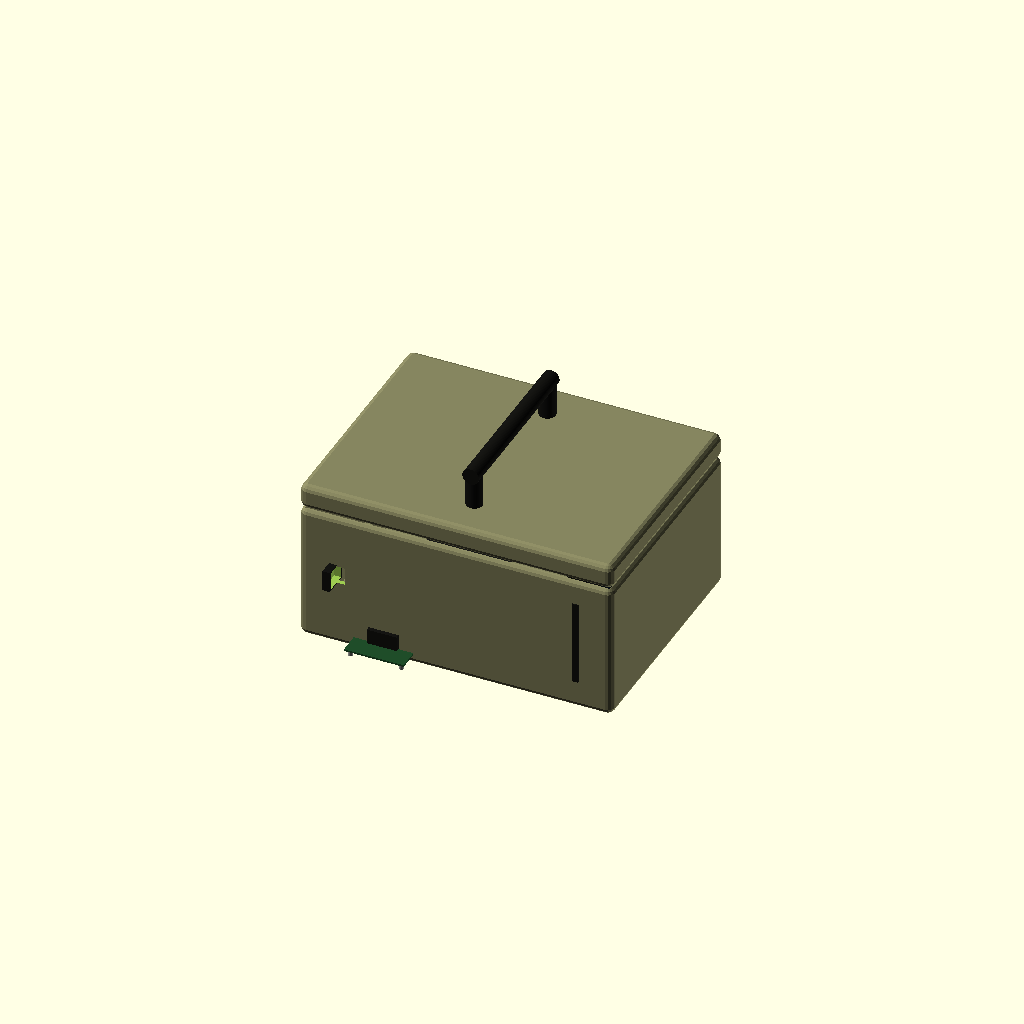
Cell 1 — every parameter at its default value.
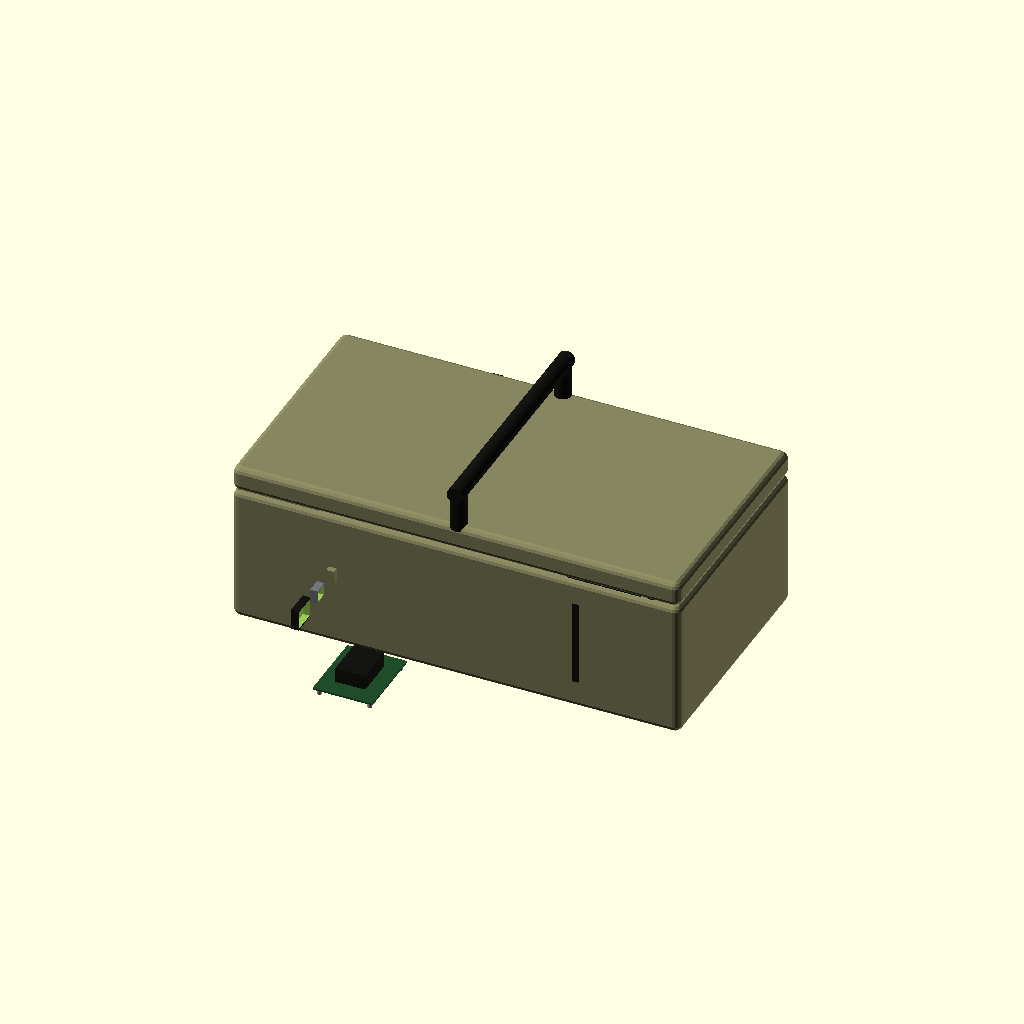
Cell 2 — case_w set to 600, the other parameters unchanged.
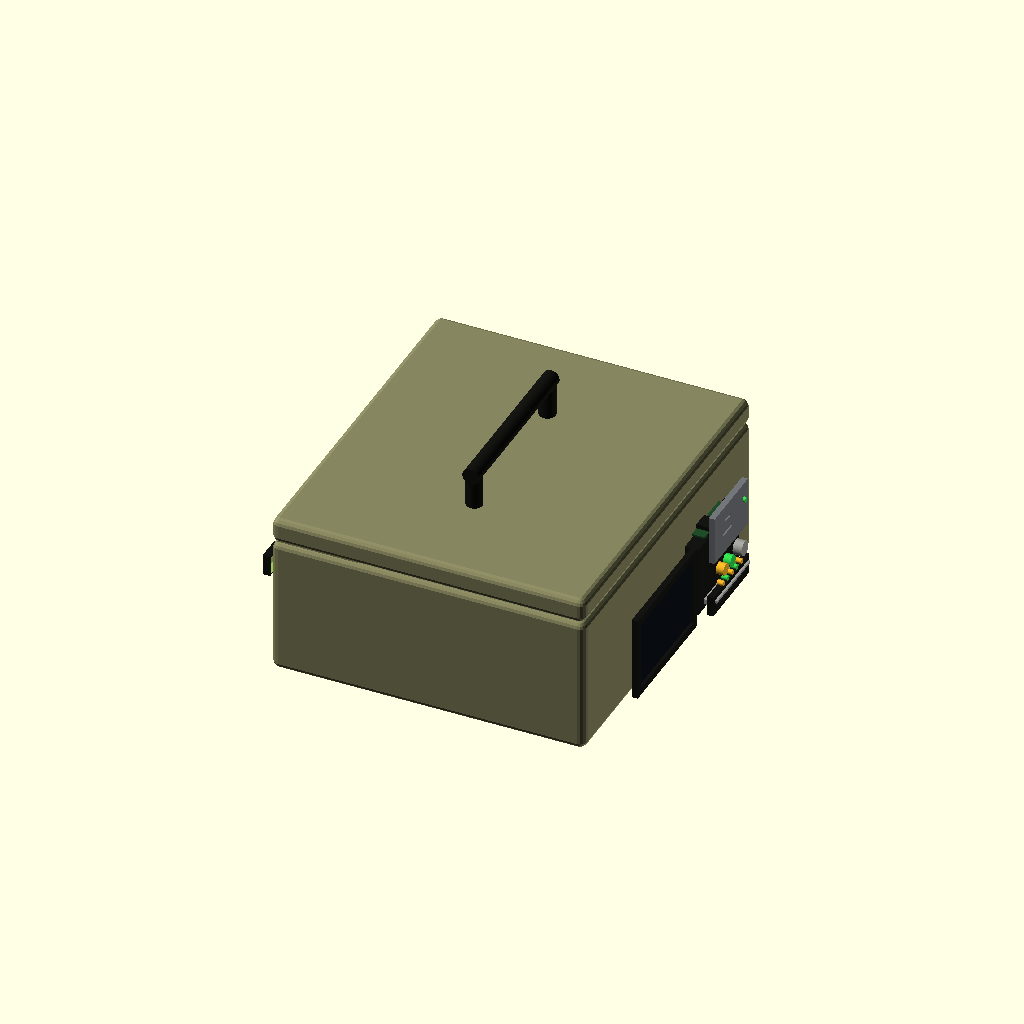
Cell 3: case_d = 480 (everything else at default).
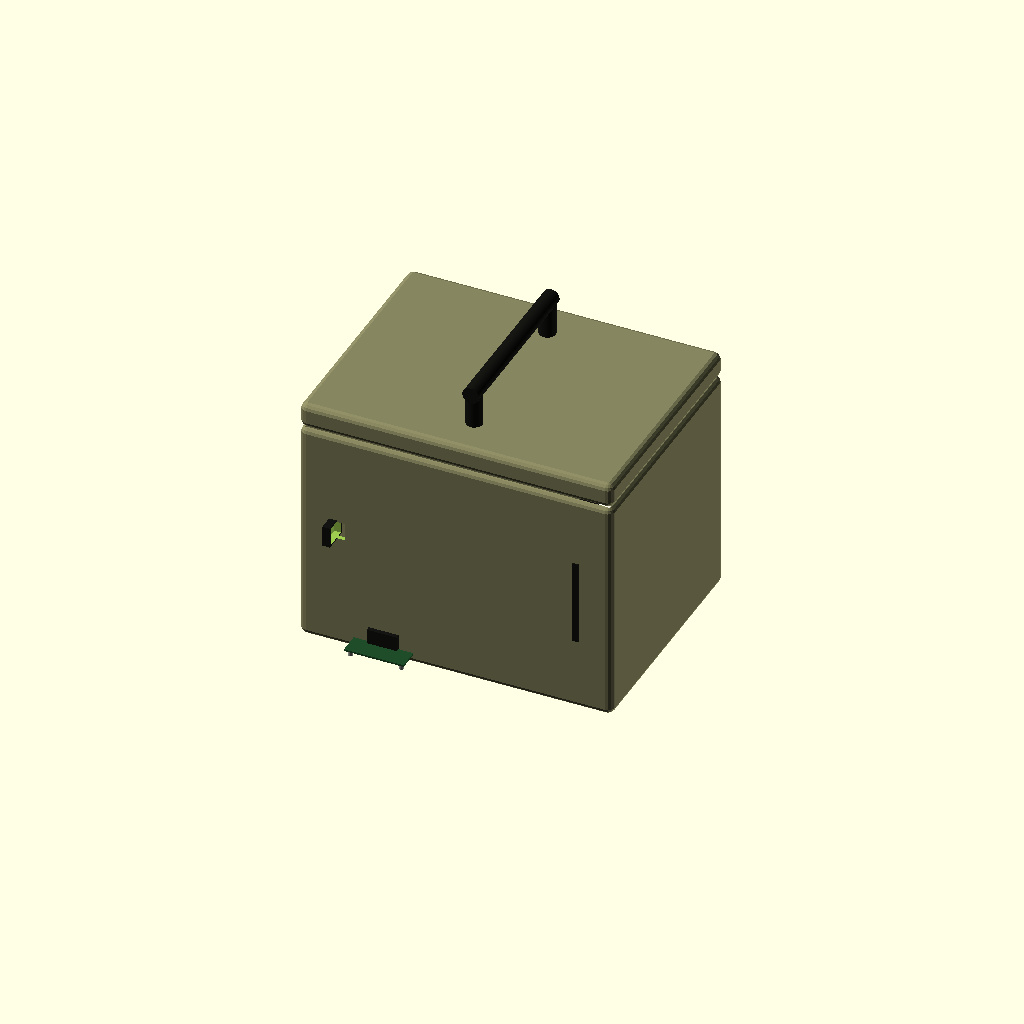
Cell 4: the same model with case_h = 340.
One fixed orthographic camera (rotation 55°, 0°, 25°; colour scheme Cornfield) for every cell.
OpenSCAD source file cad/forensic_appliance.scad:
// =============================================================================
// TaloNet "ForensIQ-1" — parametric benchtop forensic appliance
// Sealed field kiosk for post-capture media forensics on SEIZED drone storage.
//
// Units: millimetres. Coordinate frame: +X = front (operator side), +Z = up.
// Role: runs the TaloNet forensics pipeline (docs/08_사후_포렌식.md):
//   intake -> write-blocked imaging -> SHA-256 -> content/flight-log parse
//   (pymavlink/pyulog/pynmea2/dji) -> trajectory/intent -> threat-intel report,
//   then prints the report on a BUILT-IN 80 mm thermal printer and archives a
//   PDF to a write-once Evidence USB. Nothing boots the seized card; every
//   access is read-only behind a hardware WRITE-BLOCKER and chain-of-custody
//   logged. Read-only analysis of physically-secured seized media ONLY — not
//   intrusion, not jamming (the project's "Clean Defense" posture).
//
// Design note: every front-panel feature that needs an opening (screen window,
// card slots, paper exit) is a SELF-CONTAINED solid whose window is built into
// it, and is UNIONED ON TOP of the (separately cut) body. Panel cuts therefore
// never "eat" the panel features. This keeps the model 2-manifold and the face
// fully populated. Massing/packaging model, not a stress-certified part.
// Render STL:  openscad -o appliance.stl forensic_appliance.scad
// =============================================================================

/* [Case body] */
case_w           = 420;   // [280:600] external width (left<->right), mm
case_d           = 320;   // [220:480] external depth (front<->back, +X front), mm
case_h           = 220;   // [150:340] external height, mm
wall_thk         = 6;     // [3:12] enclosure wall thickness, mm
edge_cham        = 10;    // [0:24] outer rugged edge chamfer, mm
lid_h            = 34;    // [16:70] top clamshell lid band height, mm

/* [Carry handle] */
show_handle      = true;
handle_d         = 22;    // [12:36] handle bar diameter, mm
handle_rise      = 46;    // [20:90] handle clear height above lid, mm

/* [Front panel] */
panel_margin     = 18;    // [8:40] feature inset from case edges, mm
boss_proud       = 5;     // [2:12] how far front bezels stand proud of the face, mm

/* [Touchscreen] */
screen_diag_in   = 7;     // [5:12] active-area diagonal (in)
screen_16_10     = true;  // 16:10 aspect (false = 16:9)
screen_bezel     = 10;    // [4:24] bezel width around the active glass, mm

/* [Write-blocker / card intake] */
wb_block_w       = 96;    // [60:150] write-blocker module width, mm
wb_block_h       = 66;    // [40:110] write-blocker module height, mm
usd_slot_w       = 16;    // [11:24] microSD slot width, mm
usd_slot_h       = 3.0;   // [1.6:6] microSD slot height (thin), mm
sd_slot_w        = 26;    // [22:38] full-size SD slot width, mm
sd_slot_h        = 3.4;   // [2:6] full-size SD slot height (thin), mm

/* [Printer] */
printer_bay_w    = 118;   // [80:170] internal thermal-printer bay width, mm
printer_bay_h    = 96;    // [70:150] internal thermal-printer bay height, mm
paper_slot_w     = 86;    // [60:120] paper-exit slot width (80 mm roll), mm
paper_slot_h     = 5;     // [3:10] paper-exit slot height, mm
roll_od          = 70;    // [40:90] thermal paper roll outer diameter, mm

/* [Controls / LEDs] */
btn_dia          = 16;    // [10:26] pushbutton boss diameter, mm
led_dia          = 7;     // [4:12] status-LED boss diameter, mm
led_count        = 5;     // [2:10] number of status LEDs in the row
keylock_dia      = 20;    // [12:30] key-lock (tamper) cylinder diameter, mm

/* [Internals] */
show_internals   = true;  // show SBC, write-blocker PCB, printer, fan, UPS
lid_open         = 0;     // [0:160] exploded "open" lid lift, mm
sbc_board_w      = 100;   // [70:180] SBC carrier board width, mm
sbc_board_d      = 80;    // [56:140] SBC carrier board depth, mm
sbc_standoff     = 9;     // [4:20] standoff height under the SBC, mm
fan_dia          = 60;    // [30:120] cooling fan diameter, mm

/* [Rear panel] */
vent_louvres     = 6;     // [3:12] number of vent louvres

/* [Render] */
$fn              = 56;

// ----- derived ---------------------------------------------------------------
body_h     = case_h - lid_h;            // lower body band height
in_mm      = 25.4;
scr_diag   = screen_diag_in * in_mm;    // active diagonal, mm
scr_ar     = screen_16_10 ? 10/16 : 9/16;
scr_w      = scr_diag / sqrt(1 + scr_ar*scr_ar);   // active width
scr_h      = scr_w * scr_ar;                        // active height
front_x    = case_d/2;                  // outer front flat face X
eps        = 0.02;

// ----- colors ----------------------------------------------------------------
C_KHAKI   = [0.525, 0.522, 0.373];   // #86855F TaloNet signature khaki
C_DARK    = [0.08, 0.08, 0.07];
C_ALU     = [0.62, 0.62, 0.60];
C_PCB     = [0.12, 0.30, 0.16];      // green PCB
C_GLASS   = [0.05, 0.07, 0.10];      // screen glass
C_PAPER   = [0.93, 0.92, 0.86];      // thermal paper
C_LED_G   = [0.20, 0.85, 0.30];      // write-blocker "blocked = green" LED
C_LED_A   = [0.95, 0.70, 0.15];      // amber status
C_STEEL   = [0.45, 0.46, 0.48];

// =========================================================================
// FRONT-FACE FEATURE LAYOUT (Y = left<->right, Z = up)
//   LEFT  column : large 7" touchscreen, vertically centred.
//   RIGHT column : (top) WRITE-BLOCKER w/ microSD+SD slots + green LED,
//                  (mid) START/EJECT buttons + status-LED row + key-lock,
//                  (bottom) printer paper-exit + tear bar.
// =========================================================================
fp_z0 = wall_thk + panel_margin;        // bottom usable Z
fp_z1 = body_h - panel_margin;          // top usable Z

screen_zone_w = scr_w + 2*screen_bezel + 18;
right_zone_w  = max(wb_block_w, paper_slot_w + 18) + 22;
gap           = 26;
band_w        = screen_zone_w + gap + right_zone_w;
band_y0       = -band_w/2;

scr_cy = band_y0 + screen_zone_w/2;                       // screen column Y
right_cy = band_y0 + screen_zone_w + gap + right_zone_w/2;// right column Y
scr_cz = (fp_z0 + fp_z1)/2;                               // screen centred in Z

wb_cy  = right_cy;
wb_cz  = fp_z1 - wb_block_h/2 - 4;                        // write-blocker at top
clu_cy = right_cy;
clu_cz = wb_cz - wb_block_h/2 - 30;                       // control cluster mid
pr_cy  = right_cy;
pr_cz  = fp_z0 + paper_slot_h/2 + 8;                      // paper exit at bottom

// =========================================================================
// PRIMITIVES
// =========================================================================

// Rugged rounded/chamfered box: solid centred in X/Y, z in [0..h].
module rugged_box(w, d, h, cham = edge_cham) {
    c = max(cham, 0.01);
    minkowski() {
        translate([0, 0, h/2])
            cube([w - 2*c, d - 2*c, max(h - 2*c, 0.1)], center = true);
        sphere(r = c, $fn = 16);
    }
}

// A proud picture-frame bezel on the front face with a rectangular window
// punched through it (self-contained: the window is part of the solid).
// Seats 'seat' mm back into the body so it fuses to the wall (no coincident
// faces), and stands 'boss_proud' mm proud of the front plane.
module bezel_window(cy, cz, ow, oh, iw, ih, col = C_DARK, seat = 3) {
    bt = boss_proud + seat;
    bx = front_x + boss_proud/2 - seat/2;   // spans [front_x-seat, front_x+boss_proud]
    color(col)
    difference() {
        translate([bx, cy, cz]) cube([bt, ow, oh], center = true);
        translate([bx, cy, cz]) cube([bt + 1, iw, ih], center = true);
    }
}

// A short proud cylinder button/LED/lock standing off the front face (+X).
module face_stud(cy, cz, dia, col, len = 11) {
    color(col)
        translate([front_x - 1, cy, cz]) rotate([0, 90, 0])
            cylinder(h = len + 1, d = dia);
}

// =========================================================================
// CASE SHELL + LID + HANDLE
// =========================================================================
module body() {
    color(C_KHAKI)
    difference() {
        rugged_box(case_w, case_d, body_h);
        // hollow tub opening through the top
        translate([0, 0, wall_thk + body_h/2 + eps])
            cube([case_w - 2*wall_thk, case_d - 2*wall_thk, body_h], center = true);
    }
}

module lid() {
    z0 = body_h + lid_open;
    color(C_KHAKI)
    translate([0, 0, z0])
    difference() {
        rugged_box(case_w, case_d, lid_h);
        translate([0, 0, -eps])
            cube([case_w - 2*wall_thk, case_d - 2*wall_thk, (lid_h - wall_thk)*2],
                 center = true);
    }
    if (show_handle) translate([0, 0, z0 + lid_h]) carry_handle();
}

module carry_handle() {
    span = case_w * 0.5;
    r    = handle_d / 2;
    color(C_DARK) {
        for (sy = [-1, 1])
            translate([0, sy*span/2, -6]) cylinder(h = handle_rise + 6, d = handle_d);
        translate([0, 0, handle_rise]) rotate([90, 0, 0])
            cylinder(h = span + handle_d, d = handle_d, center = true);
        for (sy = [-1, 1])
            translate([0, sy*span/2, handle_rise]) sphere(r = r);
    }
}

// =========================================================================
// FRONT-WALL THROUGH-CUTS (act on the body only; openings to the cavity)
// =========================================================================
module front_wall_cuts() {
    cx = front_x - wall_thk/2;            // centred in the front wall
    ct = wall_thk + 6;                    // clean through-cut depth
    // Body holes are made LARGER than the feature apertures (clearance 'c') so
    // no face of a feature window ever coincides with a body-cut face.
    c = 3;
    // touchscreen window
    translate([cx, scr_cy, scr_cz]) cube([ct, scr_w + 2*c, scr_h + 2*c], center = true);
    // write-blocker card slots (microSD upper, SD lower)
    translate([cx, wb_cy - 10, wb_cz + 12]) cube([ct, usd_slot_w + 2*c, usd_slot_h + 2*c], center = true);
    translate([cx, wb_cy - 10, wb_cz - 6]) cube([ct, sd_slot_w + 2*c, sd_slot_h + 2*c], center = true);
    // printer paper exit
    translate([cx, pr_cy, pr_cz]) cube([ct, paper_slot_w + 2*c, paper_slot_h + 2*c], center = true);
}

// =========================================================================
// FRONT-PANEL FEATURES (self-contained; unioned on top after the cuts)
// =========================================================================
module touchscreen() {
    bezel_window(scr_cy, scr_cz, scr_w + 2*screen_bezel, scr_h + 2*screen_bezel,
                 scr_w, scr_h, C_DARK);
    // glass pane: sized to overlap the bezel ring (so it fuses there), set into
    // the larger body hole without touching its walls -> no coincident faces.
    color(C_GLASS)
        translate([front_x - 2.5, scr_cy, scr_cz]) cube([7, scr_w + 3, scr_h + 3], center = true);
}

module writeblocker_module() {
    seat = 3;
    bt = boss_proud + seat;
    bx = front_x + boss_proud/2 - seat/2;
    // raised steel block with the two card slots cut in (self-contained)
    color(C_STEEL)
    difference() {
        translate([bx, wb_cy, wb_cz]) cube([bt, wb_block_w, wb_block_h], center = true);
        translate([bx, wb_cy - 10, wb_cz + 12]) cube([bt+1, usd_slot_w, usd_slot_h], center = true);
        translate([bx, wb_cy - 10, wb_cz - 6]) cube([bt+1, sd_slot_w, sd_slot_h], center = true);
    }
    // "WRITE-BLOCKED = green" status LED on the block, beside the slots
    face_stud(wb_cy + wb_block_w/2 - 12, wb_cz + 10, led_dia, C_LED_G, len = boss_proud + 3);
}

module printer_exit() {
    seat = 3;
    bt = boss_proud + seat;
    bx = front_x + boss_proud/2 - seat/2;
    // dark surround with the paper slot punched through
    color(C_DARK)
    difference() {
        translate([bx, pr_cy, pr_cz + 2]) cube([bt, paper_slot_w + 18, paper_slot_h + 22], center = true);
        translate([bx, pr_cy, pr_cz]) cube([bt+1, paper_slot_w, paper_slot_h], center = true);
    }
    // aluminium tear bar above the slot
    color(C_ALU)
        translate([front_x + boss_proud, pr_cy, pr_cz + paper_slot_h/2 + 5])
            cube([6, paper_slot_w + 10, 3], center = true);
    // a sliver of thermal paper poking out (reaches back to the feed throat)
    color(C_PAPER)
        translate([front_x - 4, pr_cy, pr_cz]) cube([12, paper_slot_w - 4, paper_slot_h - 1.4], center = true);
}

module front_controls() {
    row1 = clu_cz + 8;     // START / EJECT buttons + key-lock
    row2 = clu_cz - 12;    // status-LED row (kept clear of the printer below)
    // START (green) + EJECT (amber) pushbuttons
    face_stud(clu_cy - 4,  row1, btn_dia, C_LED_G, len = 9);
    face_stud(clu_cy - 24, row1, btn_dia, C_LED_A, len = 9);
    // key-lock (tamper) cylinder + keyway, to the right on the same row
    face_stud(clu_cy + 26, row1, keylock_dia, C_ALU, len = 11);
    color(C_DARK)
        translate([front_x + 9, clu_cy + 26, row1])
            cube([3, 2.5, keylock_dia*0.5], center = true);
    // status-LED row
    led_pitch = led_dia + 6;
    for (i = [0 : led_count - 1])
        face_stud(clu_cy + (led_count - 1)*led_pitch/2 - i*led_pitch, row2,
                  led_dia, i % 2 == 0 ? C_LED_A : C_LED_G, len = 7);
}

module front_features() {
    touchscreen();
    writeblocker_module();
    printer_exit();
    front_controls();
}

// =========================================================================
// REAR PANEL — port surrounds (proud) with apertures cut through them + vents
// =========================================================================
function rear_py(i) = -case_w/2 + panel_margin + 30 + i*48;

module rear_ports() {
    rx = -case_d/2;
    cz = body_h * 0.55;
    // proud port surrounds (the rear_cuts punch their apertures)
    color(C_DARK)  translate([rx - 4, rear_py(0), cz]) rotate([0,90,0]) cube([28, 34, 10], center=true); // IEC power
    color(C_STEEL) translate([rx - 4, rear_py(1), cz]) rotate([0,90,0]) cube([18, 20, 10], center=true); // Ethernet
    color(C_KHAKI) translate([rx - 4, rear_py(2), cz]) rotate([0,90,0]) cube([18, 24, 10], center=true); // Evidence USB
    color(C_ALU)   translate([rx - 4, rear_py(3), cz - 34]) rotate([0,90,0]) cube([12, 9, 10], center=true); // Kensington
}

module rear_cuts() {
    rx = -case_d/2;
    cz = body_h * 0.55;
    ct = wall_thk + 14;
    translate([rx + 2, rear_py(0), cz]) rotate([0,90,0]) cube([24, 30, ct], center=true);
    translate([rx + 2, rear_py(1), cz]) rotate([0,90,0]) cube([14, 16, ct], center=true);
    translate([rx + 2, rear_py(2), cz]) rotate([0,90,0]) cube([13, 6, ct], center=true);
    translate([rx + 2, rear_py(3), cz - 34]) rotate([0,90,0]) cube([7, 3, ct], center=true);
    // vent louvres across the upper rear
    for (i = [0 : vent_louvres - 1])
        translate([rx + 2, case_w*0.20, body_h*0.30 + i*9])
            rotate([0,90,0]) cube([3.0, case_w*0.40, ct], center = true);
}

// =========================================================================
// INTERNAL SUBSYSTEM MASSING
// =========================================================================
module sbc_assembly() {
    bx = -case_d/2 + sbc_board_d/2 + wall_thk + 18;
    by = -case_w/2 + sbc_board_w/2 + wall_thk + 16;
    bz = wall_thk;
    color(C_ALU)
        for (sx = [-1, 1], sy = [-1, 1])
            translate([bx + sx*(sbc_board_d/2 - 6), by + sy*(sbc_board_w/2 - 6), bz])
                cylinder(h = sbc_standoff, d = 6);
    color(C_PCB)
        translate([bx, by, bz + sbc_standoff]) cube([sbc_board_d, sbc_board_w, 2.4], center = true);
    color(C_DARK)
        translate([bx, by, bz + sbc_standoff + 12])
            cube([sbc_board_d*0.5, sbc_board_w*0.55, 20], center = true);
}

module writeblocker_pcb() {
    bx = front_x - wall_thk - 34;
    color(C_PCB)
        translate([bx, wb_cy, wb_cz - 6]) cube([54, wb_block_w*0.8, 2.4], center = true);
    color(C_DARK)
        translate([bx + 22, wb_cy - 14, wb_cz - 6]) cube([40, 22, 14], center = true);
}

module printer_assembly() {
    bx = front_x - wall_thk - printer_bay_h/2 - 6;
    by = pr_cy;
    bz = pr_cz + printer_bay_h/2 - paper_slot_h/2 - 8;
    color(C_DARK)
        translate([bx, by, bz]) cube([printer_bay_h, printer_bay_w, printer_bay_h], center = true);
    color(C_PAPER)
        translate([bx - 6, by, bz + printer_bay_h/2 - roll_od/2 + 4]) rotate([90,0,0])
            cylinder(h = 80, d = roll_od, center = true);
    color(C_DARK)
        translate([bx - 6, by, bz + printer_bay_h/2 - roll_od/2 + 4]) rotate([90,0,0])
            cylinder(h = 82, d = roll_od*0.25, center = true);
    color(C_ALU)
        translate([(bx + front_x)/2, by, pr_cz])
            cube([abs(front_x - bx) + 4, paper_slot_w, paper_slot_h + 2], center = true);
}

module cooling_fan() {
    bx = -case_d/2 + wall_thk + 6;
    by = case_w/2 - wall_thk - fan_dia/2 - 14;
    bz = body_h/2;
    color(C_DARK)
        translate([bx, by, bz]) rotate([0, 90, 0])
            difference() {
                cube([fan_dia, fan_dia, 16], center = true);
                cylinder(h = 20, d = fan_dia - 6, center = true);
            }
    color(C_STEEL)
        translate([bx, by, bz]) rotate([0, 90, 0]) cylinder(h = 10, d = fan_dia*0.4, center = true);
}

module ups_block() {
    bw = case_w * 0.30;
    bd = case_d * 0.34;
    bh = 46;
    bx = -case_d/2 + bd/2 + wall_thk + 10;
    by = case_w/2 - bw/2 - wall_thk - 10;
    color([0.16, 0.16, 0.15])
        translate([bx, by, wall_thk + bh/2]) cube([bd, bw, bh], center = true);
    color(C_KHAKI)
        translate([bx + bd/2 - 2, by, wall_thk + bh/2]) cube([3, bw*0.7, bh*0.5], center = true);
}

module internals() {
    sbc_assembly();
    writeblocker_pcb();
    printer_assembly();
    cooling_fan();
    ups_block();
}

// =========================================================================
// ASSEMBLY
// =========================================================================
module forensiq_appliance() {
    union() {
        // body with front-wall windows + rear apertures cut (port surrounds
        // are included in the cut so their holes are punched), then ...
        difference() {
            union() {
                body();
                rear_ports();
            }
            front_wall_cuts();
            rear_cuts();
        }
        // ... self-contained front features added ON TOP (never eaten by cuts)
        front_features();
        lid();
        if (show_internals) internals();
    }
}

forensiq_appliance();
Parameter table extracted from the source (name, type, default, range or options):
case_w: number, default 420, range 280 to 600
case_d: number, default 320, range 220 to 480
case_h: number, default 220, range 150 to 340
wall_thk: number, default 6, range 3 to 12
edge_cham: number, default 10, range 0 to 24
lid_h: number, default 34, range 16 to 70
show_handle: bool, default true
handle_d: number, default 22, range 12 to 36
handle_rise: number, default 46, range 20 to 90
panel_margin: number, default 18, range 8 to 40
boss_proud: number, default 5, range 2 to 12
screen_diag_in: number, default 7, range 5 to 12
screen_16_10: bool, default true
screen_bezel: number, default 10, range 4 to 24
wb_block_w: number, default 96, range 60 to 150
wb_block_h: number, default 66, range 40 to 110
usd_slot_w: number, default 16, range 11 to 24
usd_slot_h: number, default 3, range 1.6 to 6
sd_slot_w: number, default 26, range 22 to 38
sd_slot_h: number, default 3.4, range 2 to 6
printer_bay_w: number, default 118, range 80 to 170
printer_bay_h: number, default 96, range 70 to 150
paper_slot_w: number, default 86, range 60 to 120
paper_slot_h: number, default 5, range 3 to 10
roll_od: number, default 70, range 40 to 90
btn_dia: number, default 16, range 10 to 26
led_dia: number, default 7, range 4 to 12
led_count: number, default 5, range 2 to 10
keylock_dia: number, default 20, range 12 to 30
show_internals: bool, default true
lid_open: number, default 0, range 0 to 160
sbc_board_w: number, default 100, range 70 to 180
sbc_board_d: number, default 80, range 56 to 140
sbc_standoff: number, default 9, range 4 to 20
fan_dia: number, default 60, range 30 to 120
vent_louvres: number, default 6, range 3 to 12
in_mm: number, default 25.4
eps: number, default 0.02
C_KHAKI: vector, default [0.525, 0.522, 0.373]
C_DARK: vector, default [0.08, 0.08, 0.07]
C_ALU: vector, default [0.62, 0.62, 0.6]
C_PCB: vector, default [0.12, 0.3, 0.16]
C_GLASS: vector, default [0.05, 0.07, 0.1]
C_PAPER: vector, default [0.93, 0.92, 0.86]
C_LED_G: vector, default [0.2, 0.85, 0.3]
C_LED_A: vector, default [0.95, 0.7, 0.15]
C_STEEL: vector, default [0.45, 0.46, 0.48]
gap: number, default 26
